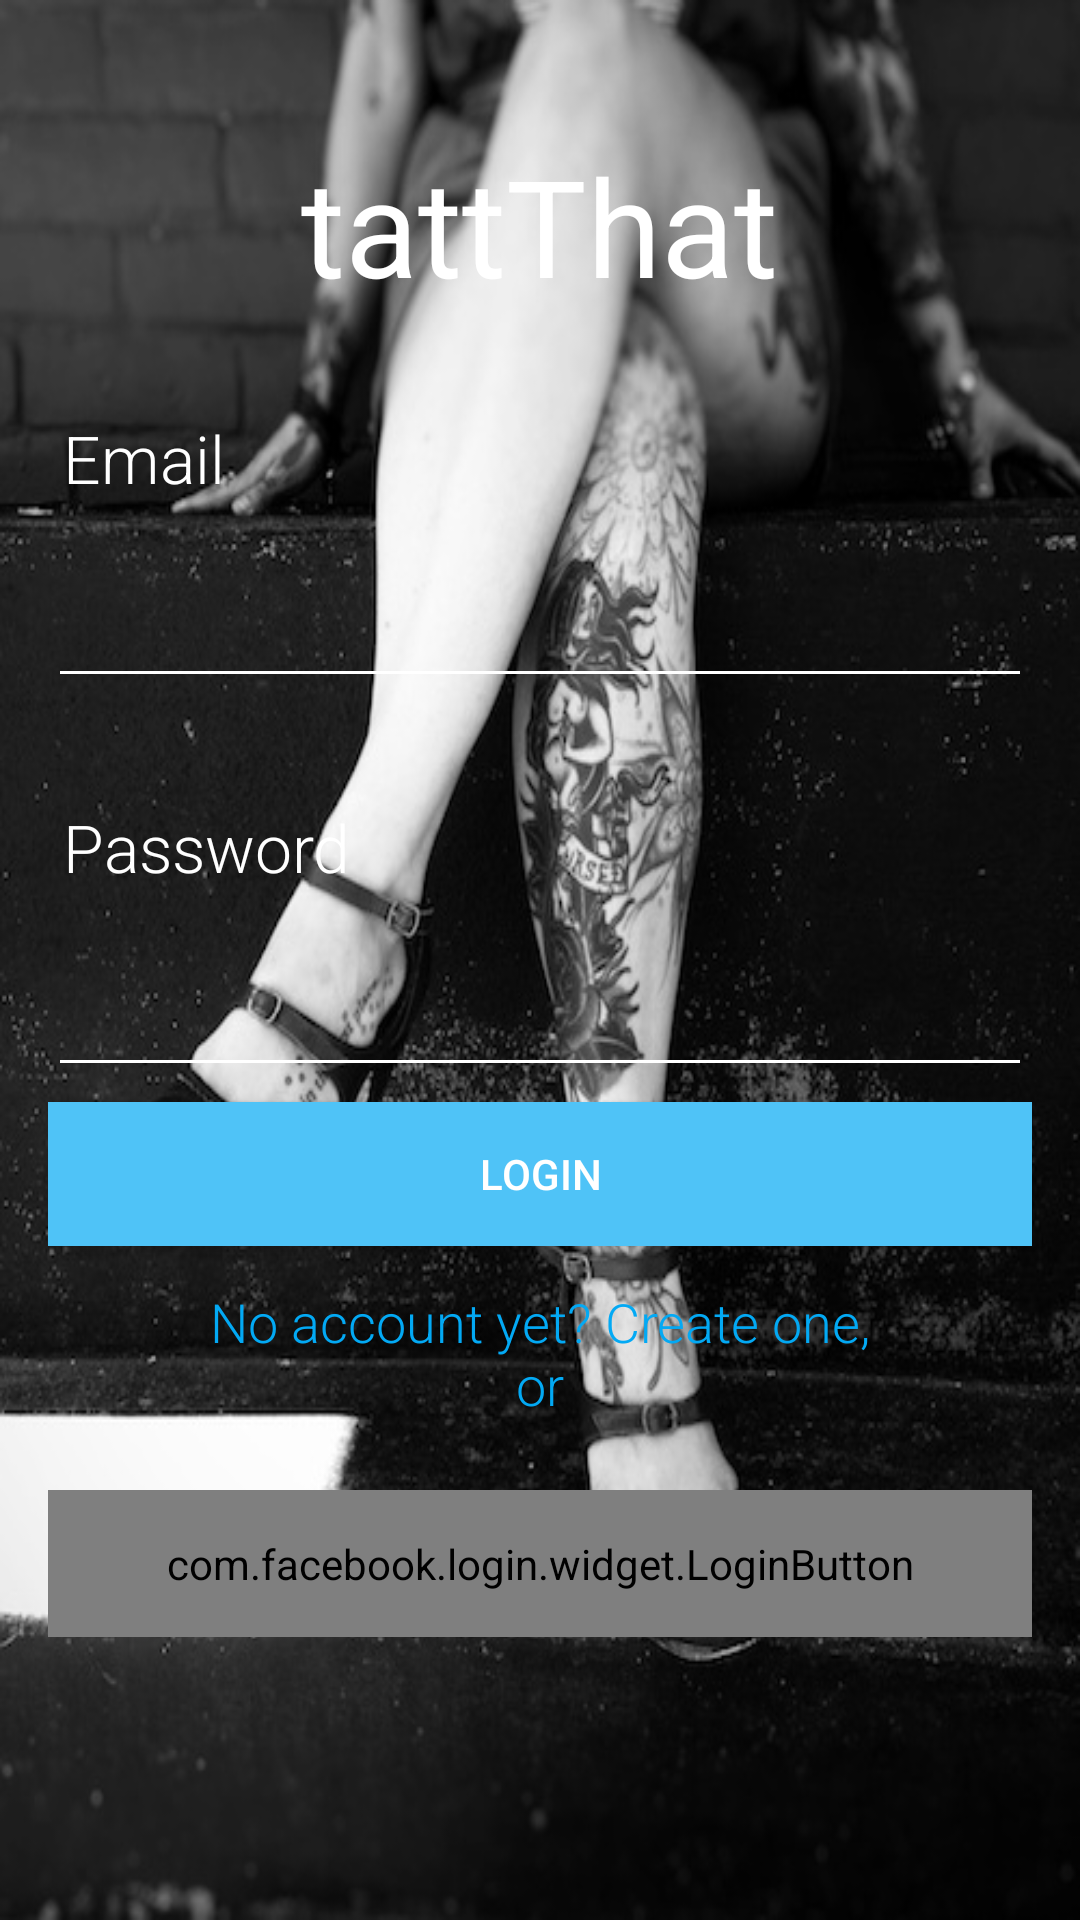

Write the Android layout XML for this screen, with the resource values it uses.
<!-- AndroidManifest.xml: activity theme AppTheme.NoActionBar -->
<!-- res/layout/activity_get_started.xml -->
<?xml version="1.0" encoding="utf-8"?>
<android.support.design.widget.CoordinatorLayout
    xmlns:android="http://schemas.android.com/apk/res/android"
    xmlns:app="http://schemas.android.com/apk/res-auto"
    xmlns:tools="http://schemas.android.com/tools"
    android:layout_width="match_parent"
    android:layout_height="match_parent"
    android:fitsSystemWindows="true"
    tools:context=".ui.GetStartedActivity">

    <RelativeLayout
        xmlns:android="http://schemas.android.com/apk/res/android"
        xmlns:app="http://schemas.android.com/apk/res-auto"
        xmlns:tools="http://schemas.android.com/tools"
        android:layout_width="match_parent"
        android:layout_height="match_parent"
        android:paddingBottom="@dimen/activity_vertical_margin"
        android:paddingLeft="@dimen/activity_horizontal_margin"
        android:paddingRight="@dimen/activity_horizontal_margin"
        android:paddingTop="@dimen/activity_vertical_margin"
        android:paddingStart="16dp"
        android:paddingEnd="16dp"
        app:layout_behavior="@string/appbar_scrolling_view_behavior"
        tools:context=".ui.GetStartedActivity"
        tools:showIn="@layout/activity_get_started"
        android:background="@drawable/tattoobackground">

        <TextView
            android:layout_width="wrap_content"
            android:layout_height="wrap_content"
            android:text="@string/app_title"
            android:id="@+id/title_textView"
            android:layout_alignParentTop="true"
            android:layout_centerHorizontal="true"
            android:layout_marginTop="45dp"
            android:textColor="@color/textIcons"
            android:textSize="45sp"
            android:typeface="sans"
            android:fontFamily="sans-serif"
            android:textIsSelectable="true"
            android:contentDescription="@string/app_name"
            android:layout_marginBottom="28dp"/>

        <TextView
            android:layout_width="wrap_content"
            android:layout_height="wrap_content"
            android:text="Email"
            android:id="@+id/textView2"
            android:layout_below="@+id/title_textView"
            android:layout_alignParentStart="true"
            android:layout_alignParentLeft="true"
            android:textColor="@color/textIcons"
            android:textSize="22sp"
            android:fontFamily="sans-serif-light"
            android:padding="5dp"/>

        <EditText
            android:layout_width="match_parent"
            android:layout_height="wrap_content"
            android:inputType="textEmailAddress"
            android:ems="10"
            android:id="@+id/emailText"
            android:layout_below="@+id/textView2"
            android:layout_alignParentStart="true"
            android:layout_alignParentLeft="true"
            android:textColor="@color/textIcons"
            android:typeface="normal"
            android:singleLine="false"
            android:layout_marginTop="3dp"
            android:textSize="30sp"
            android:backgroundTint="#ffffff"
            android:contentDescription="@string/enter_email"/>

        <TextView
            android:layout_width="wrap_content"
            android:layout_height="wrap_content"
            android:text="Password"
            android:id="@+id/textView3"
            android:layout_below="@+id/emailText"
            android:layout_alignParentStart="true"
            android:layout_alignParentLeft="true"
            android:textColor="@color/textIcons"
            android:textSize="22sp"
            android:fontFamily="sans-serif-light"
            android:padding="5dp"
            android:layout_marginTop="30dp"/>

        <EditText
            android:layout_width="wrap_content"
            android:layout_height="wrap_content"
            android:inputType="textPassword"
            android:ems="10"
            android:id="@+id/passwordText"
            android:layout_below="@+id/textView3"
            android:layout_alignParentStart="true"
            android:layout_alignParentLeft="true"
            android:textSize="30sp"
            android:layout_marginTop="3dp"
            android:backgroundTint="@color/textIcons"
            android:textColor="@color/textIcons"
            android:contentDescription="@string/enter_password"/>

        <Button
            android:layout_width="fill_parent"
            android:layout_height="wrap_content"
            android:text="Login"
            android:id="@+id/login_button"
            android:layout_below="@+id/passwordText"
            android:layout_alignParentEnd="true"
            android:layout_alignParentRight="true"
            android:textColor="@color/textIcons"
            android:background="@color/colorPrimary"
            android:layout_marginTop="5dp"
            android:onClick="loginAccount"
            android:elevation="6dp"
            android:contentDescription="@string/login_button"/>

        <TextView
            android:layout_width="wrap_content"
            android:layout_height="wrap_content"
            android:gravity="center_horizontal"
            android:layout_marginStart="45dp"
            android:layout_marginLeft="45dp"
            android:layout_marginRight="45dp"
            android:layout_marginEnd="45dp"
            android:text="@string/create_account_textview"
            android:id="@+id/signup_intent_textview"
            android:layout_below="@+id/login_button"
            android:textColor="@color/colorPrimaryDark"
            android:clickable="true"
            android:textSize="18sp"
            android:paddingTop="13dp"
            android:fontFamily="sans-serif-light"
            android:onClick="signUpIntent"
            android:paddingBottom="10dp"
            android:contentDescription="@string/create_account_intent"/>

        <com.facebook.login.widget.LoginButton
            android:layout_width="match_parent"
            android:layout_height="wrap_content"
            android:id="@+id/facebook_login_button"
            android:layout_below="@+id/signup_intent_textview"
            android:layout_marginTop="13dp"
            android:paddingTop="15dp"
            android:paddingBottom="15dp"/>

        <com.google.android.gms.common.SignInButton
            android:id="@+id/google_login_button"
            android:layout_width="match_parent"
            android:layout_height="wrap_content"
            android:layout_below="@+id/facebook_login_button"
            android:contentDescription="@string/login_google_button"
            android:paddingBottom="2dp"
            android:visibility="invisible">
        </com.google.android.gms.common.SignInButton>

    </RelativeLayout>

</android.support.design.widget.CoordinatorLayout>
<!-- resources referenced by this layout -->
<resources>
  <color name="colorPrimary">#4FC3F7</color>
  <color name="colorPrimaryDark">#03A9F4</color>
  <color name="textIcons">#FFFFFF</color>
  <!-- drawable tattoobackground: jpeg bitmap (drawable, 92835 bytes) -->
  <string name="app_name">tattThat</string>
  <string name="app_title">tattThat</string>
  <string name="create_account_intent">Opens create account page</string>
  <string name="create_account_textview">No account yet? Create one, or</string>
  <string name="enter_email">Enter email here</string>
  <string name="enter_password">Enter password here</string>
  <string name="login_button">Login Button</string>
  <string name="login_google_button">Login Button for Google</string>
  <style name="AppTheme.NoActionBar">
          <item name="windowActionBar">false</item>
          <item name="windowNoTitle">true</item>
          <item name="colorPrimary">@color/colorPrimary</item>
          <item name="colorPrimaryDark">@color/colorPrimaryDark</item>
          <item name="colorAccent">@color/colorAccent</item>
          <item name="android:windowEnterTransition">@transition/grid_exit</item>
          <item name="android:windowExitTransition">@transition/grid_exit</item>
      </style>
  <color name="colorAccent">#4CAF50</color>
</resources>
